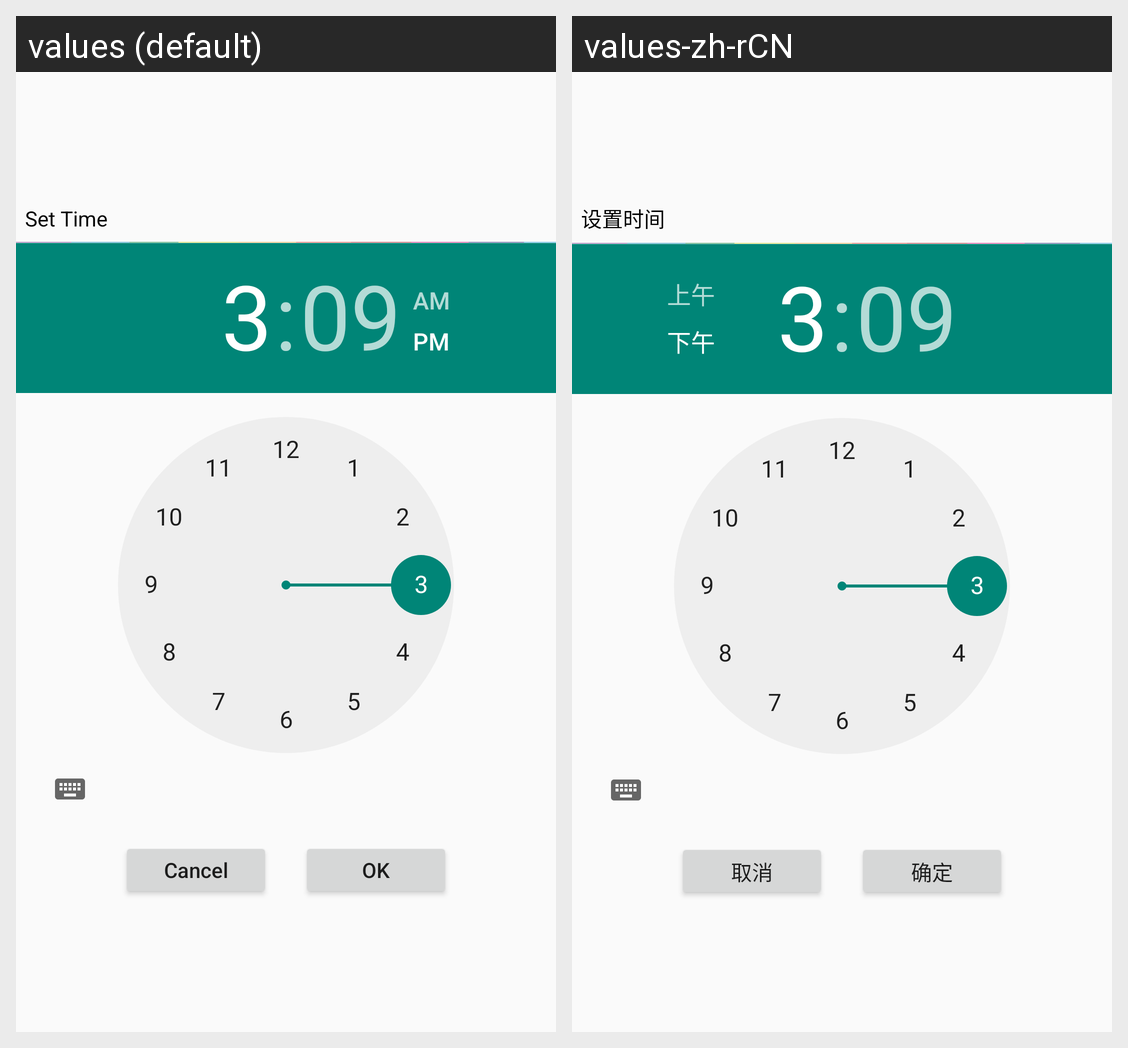

The same Android screen rendered under two of its app's locales, left to right. List the strings drawn on it with the default value and each locale's translation.
Android screen res/layout/dlg_timepicker.xml rendered under 2 locales, left to right: values (default), values-zh-rCN. Device: Nexus 5 (rendered at 1080×1920; each locale shown at half size, 540×960, under a caption strip naming it); theme MyAppTheme.
Strings drawn on this screen, with the default value and each locale's value (text and hints the layout hard-codes, and strings that could not be matched under every locale, appear in the picture but are not listed):

settime
  values: Set Time
  values-zh-rCN: 设置时间

cancel_tp
  values: Cancel
  values-zh-rCN: 取消

ok_tp
  values: OK
  values-zh-rCN: 确定
